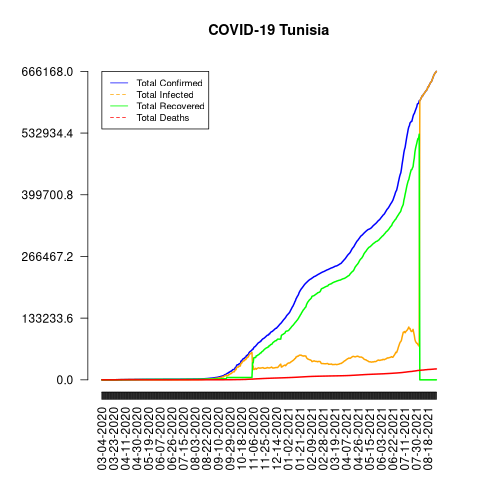

The file beside this chart, header and first rows:
date, total_confirmed, total_deaths, total_recovered, total_infected, mortality_rate, recovery_rate, daily_growth_rate
03-04-2020, 1, 0, 0, 1, 0, 0, 1
03-05-2020, 1, 0, 0, 1, 0, 0, 1.0
03-06-2020, 1, 0, 0, 1, 0, 0, 1.0
03-07-2020, 1, 0, 0, 1, 0, 0, 1.0
03-08-2020, 2, 0, 0, 2, 0, 0, 2.0
03-09-2020, 2, 0, 0, 2, 0, 0, 1.0
03-10-2020, 5, 0, 0, 5, 0, 0, 2.5
03-11-2020, 7, 0, 0, 7, 0, 0, 1.4
03-12-2020, 7, 0, 0, 7, 0, 0, 1.0
03-13-2020, 16, 0, 0, 16, 0, 0, 2.286
03-14-2020, 18, 0, 0, 18, 0, 0, 1.125
03-15-2020, 18, 0, 0, 18, 0, 0, 1.0
03-16-2020, 20, 0, 0, 20, 0, 0, 1.111
03-17-2020, 24, 0, 0, 24, 0, 0, 1.2
03-18-2020, 29, 0, 0, 29, 0, 0, 1.208
03-19-2020, 39, 1, 0, 39, 2.56, 0, 1.345
03-20-2020, 54, 1, 0, 54, 1.85, 0, 1.385
03-21-2020, 60, 1, 0, 60, 1.67, 0, 1.111
03-22-2020, 75, 3, 1, 74, 4.0, 1.33, 1.25
03-23-2020, 89, 3, 1, 88, 3.37, 1.12, 1.187
03-24-2020, 114, 4, 1, 113, 3.51, 0.88, 1.281
03-25-2020, 173, 5, 2, 171, 2.89, 1.16, 1.518
03-26-2020, 197, 6, 2, 195, 3.05, 1.02, 1.139
03-27-2020, 227, 6, 2, 225, 2.64, 0.88, 1.152
03-28-2020, 278, 8, 2, 276, 2.88, 0.72, 1.225
03-29-2020, 312, 8, 2, 310, 2.56, 0.64, 1.122
03-30-2020, 312, 8, 3, 309, 2.56, 0.96, 1.0
03-31-2020, 394, 10, 3, 391, 2.54, 0.76, 1.263
04-01-2020, 423, 12, 5, 418, 2.84, 1.18, 1.074
04-02-2020, 455, 14, 5, 450, 3.08, 1.1, 1.076
04-03-2020, 495, 18, 5, 490, 3.64, 1.01, 1.088
04-04-2020, 553, 18, 5, 548, 3.25, 0.9, 1.117
04-05-2020, 574, 22, 5, 569, 3.83, 0.87, 1.038
04-06-2020, 596, 22, 5, 591, 3.69, 0.84, 1.038
04-07-2020, 623, 23, 25, 598, 3.69, 4.01, 1.045
04-08-2020, 628, 24, 25, 603, 3.82, 3.98, 1.008
04-09-2020, 643, 25, 25, 618, 3.89, 3.89, 1.024
04-10-2020, 671, 25, 25, 646, 3.73, 3.73, 1.044
04-11-2020, 685, 28, 43, 642, 4.09, 6.28, 1.021
04-12-2020, 707, 31, 43, 664, 4.38, 6.08, 1.032
04-13-2020, 726, 34, 43, 683, 4.68, 5.92, 1.027
04-14-2020, 747, 34, 43, 704, 4.55, 5.76, 1.029
04-15-2020, 780, 35, 43, 737, 4.49, 5.51, 1.044
04-16-2020, 822, 37, 43, 779, 4.5, 5.23, 1.054
04-17-2020, 864, 37, 43, 821, 4.28, 4.98, 1.051
04-18-2020, 864, 37, 43, 821, 4.28, 4.98, 1.0
04-19-2020, 879, 38, 43, 836, 4.32, 4.89, 1.017
04-20-2020, 884, 38, 148, 736, 4.3, 16.74, 1.006
04-21-2020, 884, 38, 148, 736, 4.3, 16.74, 1.0
04-22-2020, 909, 38, 190, 719, 4.18, 20.9, 1.028
04-23-2020, 918, 38, 190, 728, 4.14, 20.7, 1.01
04-24-2020, 922, 38, 194, 728, 4.12, 21.04, 1.004
04-25-2020, 939, 38, 207, 732, 4.05, 22.04, 1.018
04-26-2020, 949, 38, 216, 733, 4.0, 22.76, 1.011
04-27-2020, 967, 39, 279, 688, 4.03, 28.85, 1.019
04-28-2020, 975, 40, 279, 696, 4.1, 28.62, 1.008
04-29-2020, 980, 40, 294, 686, 4.08, 30.0, 1.005
04-30-2020, 994, 41, 305, 689, 4.12, 30.68, 1.014
05-01-2020, 998, 41, 316, 682, 4.11, 31.66, 1.004
05-02-2020, 1009, 42, 323, 686, 4.16, 32.01, 1.011
... 487 more rows
